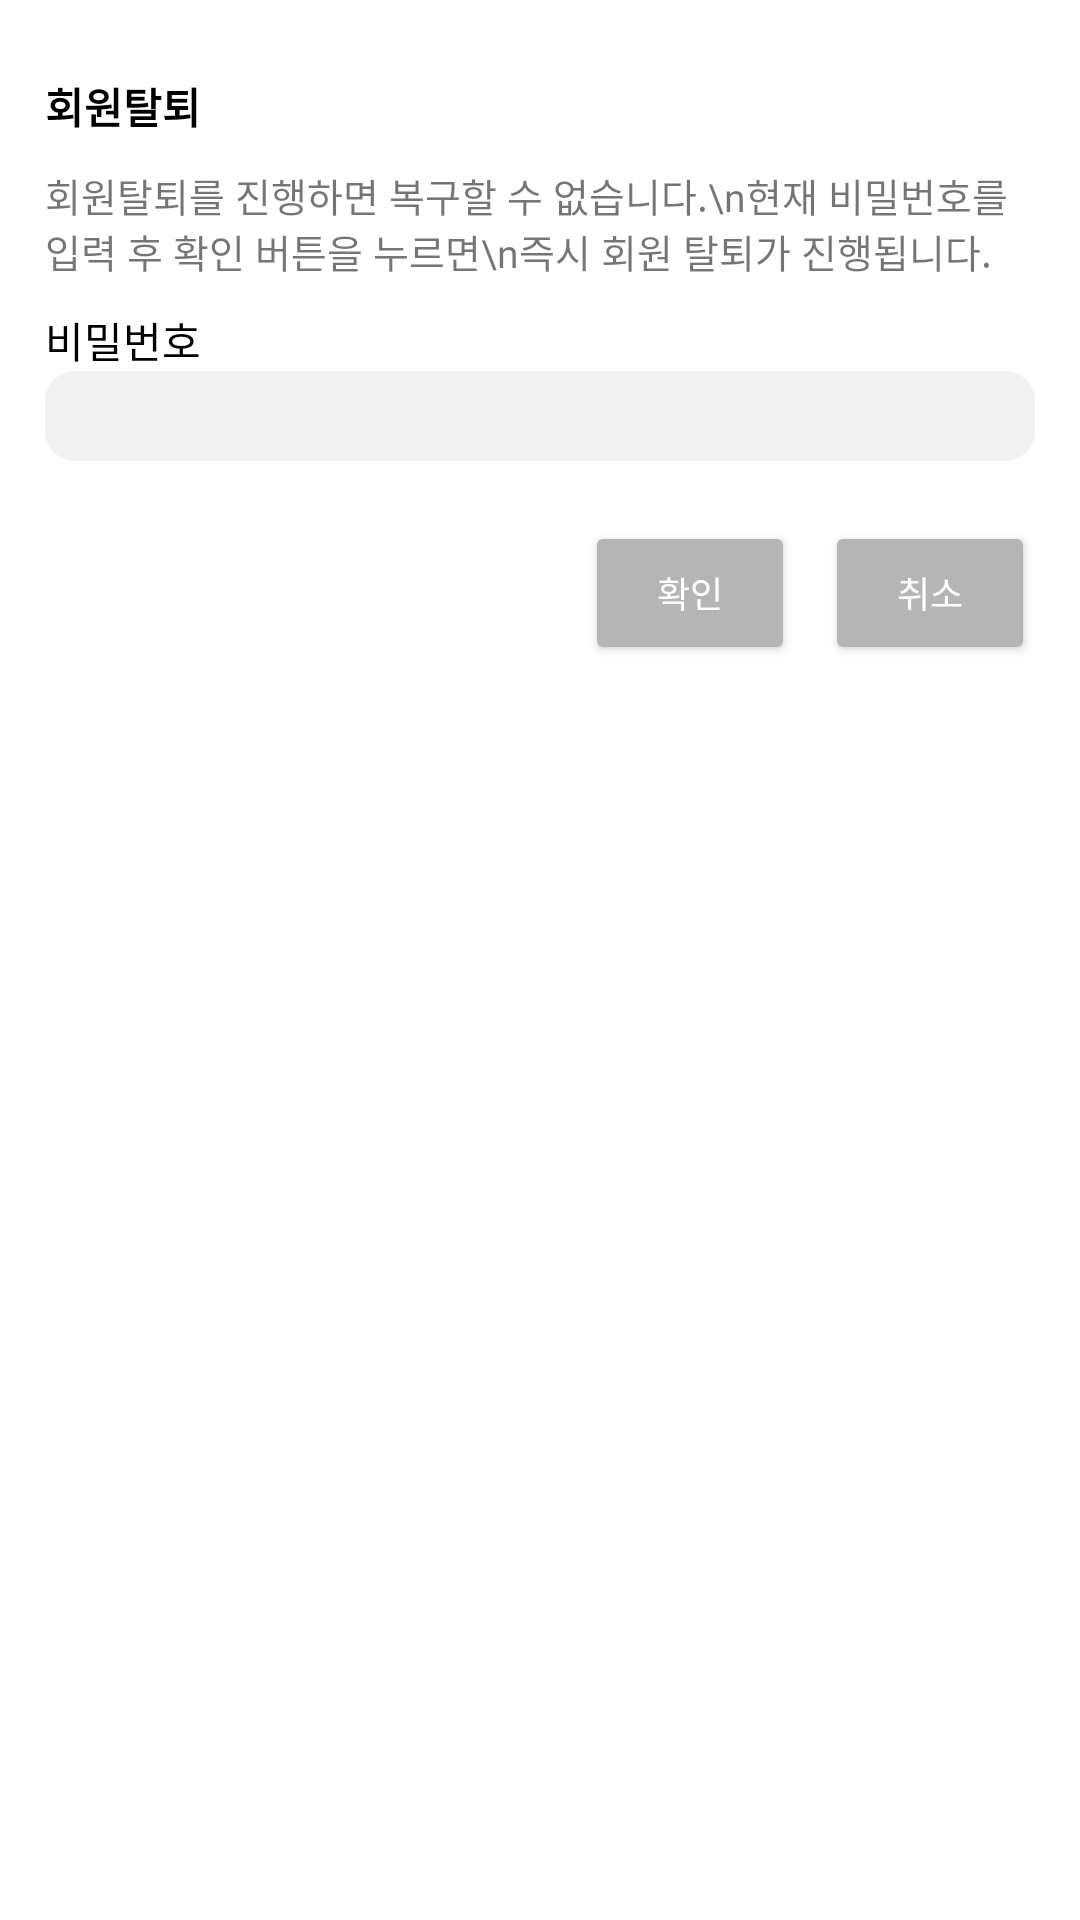

Here is an Android app screen rendered from its layout file. Give the layout XML and the strings, colors and styles it references.
<!-- AndroidManifest.xml: application theme Theme.StarVoca -->
<!-- res/layout/custom_user_delete_dialog.xml -->
<?xml version="1.0" encoding="utf-8"?>
<androidx.constraintlayout.widget.ConstraintLayout xmlns:android="http://schemas.android.com/apk/res/android"
    android:layout_width="match_parent"
    android:layout_height="wrap_content"
    xmlns:app="http://schemas.android.com/apk/res-auto"
    android:background="#FFFFFF"
    android:padding="15dp"
    >

    <TextView
        android:textStyle="bold"
        android:fontFamily="@font/monoplex_medium"
        android:id="@+id/tv_title"
        android:layout_width="wrap_content"
        android:layout_height="wrap_content"
        android:layout_marginTop="10dp"
        android:text="회원탈퇴"
        android:textColor="@color/black"
        app:layout_constraintLeft_toLeftOf="parent"
        app:layout_constraintRight_toRightOf="parent"
        app:layout_constraintStart_toStartOf="@+id/tv_content"
        app:layout_constraintTop_toTopOf="parent" />

    <TextView
        android:fontFamily="@font/monoplex_medium"
        android:id="@+id/tv_content"
        android:layout_width="330dp"
        android:layout_marginTop="10dp"
        android:textSize="13sp"
        android:layout_height="wrap_content"
        android:text="회원탈퇴를 진행하면 복구할 수 없습니다.\n현재 비밀번호를 입력 후 확인 버튼을 누르면\n즉시 회원 탈퇴가 진행됩니다."
        app:layout_constraintLeft_toLeftOf="parent"
        app:layout_constraintRight_toRightOf="parent"
        app:layout_constraintTop_toBottomOf="@+id/tv_title" />

    <TextView
        android:fontFamily="@font/monoplex_medium"
        android:id="@+id/tv_pw"
        android:layout_width="wrap_content"
        android:layout_height="wrap_content"
        android:layout_marginTop="10dp"
        android:text="비밀번호"
        android:textColor="@color/black"
        app:layout_constraintStart_toStartOf="@+id/tv_content"
        app:layout_constraintTop_toBottomOf="@+id/tv_content" />

    <EditText
        android:id="@+id/et_pw"
        android:layout_width="330dp"
        android:layout_height="30dp"
        android:background="@drawable/custom_bg_input_box"
        android:inputType="textPassword"
        android:paddingStart="15dp"
        app:layout_constraintStart_toStartOf="@+id/tv_pw"
        app:layout_constraintTop_toBottomOf="@+id/tv_pw" />

    <Button
        android:fontFamily="@font/monoplex_medium"
        android:id="@+id/btn_save"
        android:layout_width="70dp"
        android:textSize="12sp"
        android:layout_height="wrap_content"
        android:layout_marginTop="20dp"
        android:text="확인"
        android:textColor="@color/white"
        android:backgroundTint="#B5B5B5"
        app:layout_constraintEnd_toStartOf="@+id/btn_cancel"
        android:layout_marginEnd="10dp"
        app:layout_constraintTop_toBottomOf="@+id/et_pw"
        />

    <Button
        android:fontFamily="@font/monoplex_medium"
        android:id="@+id/btn_cancel"
        android:layout_width="70dp"
        android:textSize="12sp"
        android:layout_height="wrap_content"
        android:layout_marginTop="20dp"
        android:text="취소"
        android:textColor="@color/white"
        android:backgroundTint="#B5B5B5"
        app:layout_constraintEnd_toEndOf="@+id/et_pw"
        app:layout_constraintLeft_toLeftOf="parent"
        app:layout_constraintRight_toRightOf="parent"
        app:layout_constraintTop_toBottomOf="@+id/et_pw"
        />



</androidx.constraintlayout.widget.ConstraintLayout>
<!-- resources referenced by this layout -->
<resources>
  <color name="black">#FF000000</color>
  <color name="white">#FFFFFFFF</color>
  <!-- drawable custom_bg_input_box (drawable) -->
  <?xml version="1.0" encoding="utf-8"?>
  <selector xmlns:android="http://schemas.android.com/apk/res/android">
  
      <item android:state_enabled="true" android:state_focused="true">
          <shape android:shape="rectangle">
              <solid android:color="#F1F1F1"/>
              <corners android:radius="10dp"/>
  
          </shape>
  
      </item>
  
      <item android:state_enabled="true">
          <shape android:shape="rectangle">
              <solid android:color="#F1F1F1"/>
              <corners android:radius="10dp"/>
  
          </shape>
  
      </item>
  </selector>
  <style name="Theme.StarVoca" parent="Theme.MaterialComponents.DayNight.NoActionBar">
          
          <item name="colorPrimary">#232323</item>
          <item name="colorPrimaryVariant">#3A3A3A</item>
          <item name="colorOnPrimary">#393939</item>
          
          <item name="colorSecondary">#2E2E2E</item>
          <item name="colorSecondaryVariant">#2C2C2C</item>
          <item name="colorOnSecondary">@color/light_white_1</item>
          
          <item name="android:statusBarColor" tools:targetApi="l">#FFFFFF</item>
          
          <item name="android:windowLightStatusBar">true</item>
      </style>
  <color name="light_white_1">#E4E4E4</color>
</resources>
